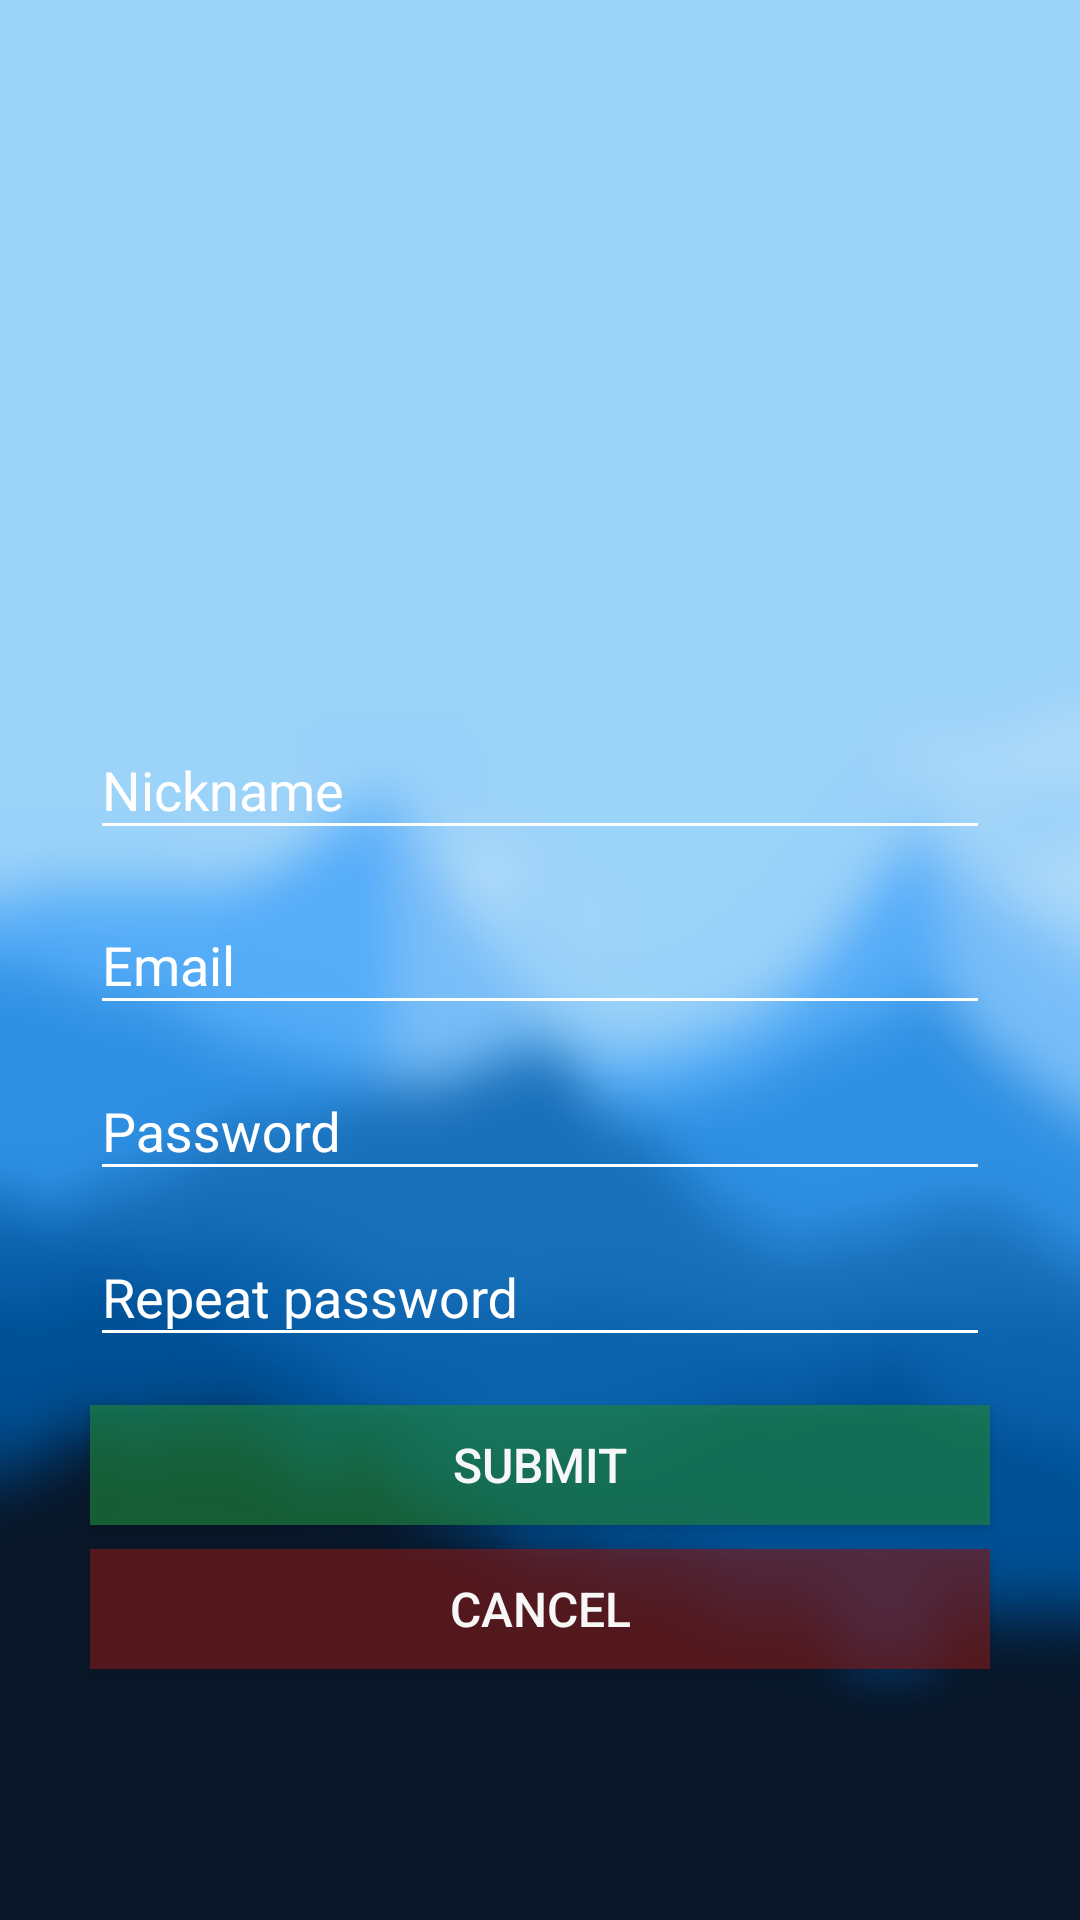

Layout XML and referenced resources for this Android screen:
<!-- AndroidManifest.xml: activity theme Theme.AppCompat.NoActionBar -->
<!-- res/layout/activity_sign_up.xml -->
<?xml version="1.0" encoding="utf-8"?>
<android.support.constraint.ConstraintLayout xmlns:android="http://schemas.android.com/apk/res/android"
    xmlns:app="http://schemas.android.com/apk/res-auto"
    xmlns:tools="http://schemas.android.com/tools"
    android:layout_width="match_parent"
    android:layout_height="match_parent"
    android:background="@drawable/bg2"
    tools:context=".activity.SignUpActivity">

    <ImageView
        android:id="@+id/imageView"
        android:layout_width="284dp"
        android:layout_height="195dp"
        android:layout_gravity="center_horizontal"
        android:layout_marginLeft="10dp"
        android:layout_marginRight="10dp"
        android:layout_marginTop="16dp"
        android:src="@drawable/logo3"
        app:layout_constraintLeft_toLeftOf="parent"
        app:layout_constraintRight_toRightOf="parent"
        app:layout_constraintTop_toTopOf="parent"
        android:layout_marginStart="10dp"
        android:layout_marginEnd="10dp"
        tools:ignore="ContentDescription" />

    <android.support.design.widget.TextInputLayout
        android:id="@+id/textInputLayout"
        android:layout_width="300dp"
        android:layout_height="wrap_content"
        android:layout_marginEnd="8dp"
        android:layout_marginLeft="8dp"
        android:layout_marginRight="8dp"
        android:layout_marginStart="8dp"
        android:layout_marginTop="20dp"
        android:gravity="top"
        android:theme="@style/TextLabel"
        app:layout_constraintLeft_toLeftOf="parent"
        app:layout_constraintRight_toRightOf="parent"
        app:layout_constraintTop_toBottomOf="@+id/imageView">

        <EditText
            android:id="@+id/inputNickname"
            android:layout_width="match_parent"
            android:layout_height="wrap_content"
            android:hint="Nickname"
            android:inputType="text" />
    </android.support.design.widget.TextInputLayout>

    <android.support.design.widget.TextInputLayout
        android:id="@+id/textInputLayout2"
        android:layout_width="300dp"
        android:layout_height="wrap_content"
        android:layout_marginEnd="8dp"
        android:layout_marginLeft="8dp"
        android:layout_marginRight="8dp"
        android:layout_marginStart="8dp"
        android:layout_marginTop="3dp"
        android:theme="@style/TextLabel"
        app:layout_constraintLeft_toLeftOf="parent"
        app:layout_constraintRight_toRightOf="parent"
        app:layout_constraintTop_toBottomOf="@+id/textInputLayout">

    </android.support.design.widget.TextInputLayout>

    <android.support.design.widget.TextInputLayout
        android:id="@+id/textInputLayout3"
        android:layout_width="300dp"
        android:layout_height="wrap_content"
        android:layout_marginEnd="8dp"
        android:layout_marginLeft="8dp"
        android:layout_marginRight="8dp"
        android:layout_marginStart="8dp"
        android:layout_marginTop="3dp"
        android:theme="@style/TextLabel"
        app:layout_constraintLeft_toLeftOf="parent"
        app:layout_constraintRight_toRightOf="parent"
        app:layout_constraintTop_toBottomOf="@+id/textInputLayout2">

        <EditText
            android:id="@+id/inputEmail"
            android:layout_width="match_parent"
            android:layout_height="wrap_content"
            android:hint="Email"
            android:inputType="textEmailAddress" />
    </android.support.design.widget.TextInputLayout>

    <android.support.design.widget.TextInputLayout
        android:id="@+id/textInputLayout4"
        android:layout_width="300dp"
        android:layout_height="wrap_content"
        android:layout_marginEnd="8dp"
        android:layout_marginLeft="8dp"
        android:layout_marginRight="8dp"
        android:layout_marginStart="8dp"
        android:layout_marginTop="3dp"
        android:theme="@style/TextLabel"
        app:layout_constraintLeft_toLeftOf="parent"
        app:layout_constraintRight_toRightOf="parent"
        app:layout_constraintTop_toBottomOf="@+id/textInputLayout3">

        <EditText
            android:id="@+id/inputPassword"
            android:layout_width="match_parent"
            android:layout_height="wrap_content"
            android:hint="Password"
            android:inputType="textPassword" />
    </android.support.design.widget.TextInputLayout>

    <android.support.design.widget.TextInputLayout
        android:id="@+id/textInputLayout5"
        android:layout_width="300dp"
        android:layout_height="wrap_content"
        android:layout_marginEnd="8dp"
        android:layout_marginLeft="8dp"
        android:layout_marginRight="8dp"
        android:layout_marginStart="8dp"
        android:layout_marginTop="3dp"
        android:theme="@style/TextLabel"
        app:layout_constraintLeft_toLeftOf="parent"
        app:layout_constraintRight_toRightOf="parent"
        app:layout_constraintTop_toBottomOf="@+id/textInputLayout4">

        <EditText
            android:id="@+id/inputRepeatPass"
            android:layout_width="match_parent"
            android:layout_height="wrap_content"
            android:hint="Repeat password"
            android:inputType="textPassword" />
    </android.support.design.widget.TextInputLayout>

    <Button
        android:id="@+id/cancel_sign_up"
        android:layout_width="300dp"
        android:layout_height="40dp"
        android:layout_marginLeft="8dp"
        android:layout_marginRight="8dp"
        android:layout_marginTop="8dp"
        android:background="#a9791b1b"
        android:elevation="0dp"
        android:onClick="onCancelClick"
        android:text="Cancel"
        android:textAlignment="center"
        android:textColor="#f7f7f7"
        android:textSize="16dp"
        app:layout_constraintLeft_toLeftOf="parent"
        app:layout_constraintRight_toRightOf="parent"
        app:layout_constraintTop_toBottomOf="@+id/submit_sign_up" />

    <Button
        android:id="@+id/submit_sign_up"
        android:layout_width="300dp"
        android:layout_height="40dp"
        android:layout_marginLeft="8dp"
        android:layout_marginRight="8dp"
        android:layout_marginTop="16dp"
        android:background="#aa1f8340"
        android:onClick="onSubmitClick"
        android:text="Submit"
        android:textAlignment="center"
        android:textColor="#f7f7f7"
        android:textSize="16dp"
        app:layout_constraintLeft_toLeftOf="parent"
        app:layout_constraintRight_toRightOf="parent"
        app:layout_constraintTop_toBottomOf="@+id/textInputLayout5" />


</android.support.constraint.ConstraintLayout>
<!-- resources referenced by this layout -->
<resources>
  <!-- drawable bg2: png bitmap (drawable, 133437 bytes) -->
  <style name="TextLabel" parent="TextAppearance.AppCompat">
          
          <item name="android:textColorHint">#FFFFFF</item>
          <item name="android:textSize">18sp</item>
          
          <item name="colorAccent">#FFFFFF</item>
          <item name="colorControlNormal">#FFFFFF</item>
          <item name="colorControlActivated">#FFFFFF</item>
      </style>
</resources>
